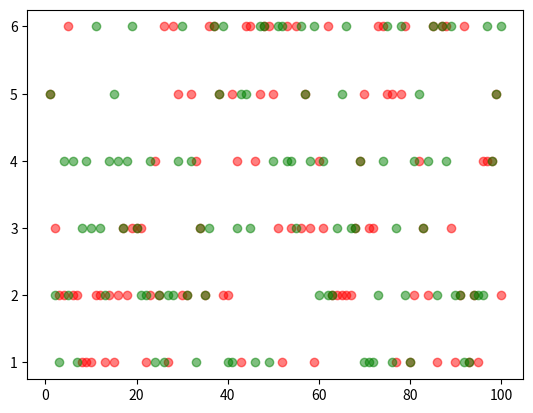

Generate this figure with matplotlib:
"""
[redacted]
    功能：模拟掷骰子
    日期：2017/10/5
    版本：3.0
    2.0新增功能：模拟投掷两个骰子
    3.0新增功能：可视化投掷两个骰子的结果
"""
import random
import matplotlib.pyplot as plt


def roll_dice():
    """
        模拟掷骰子
    """
    roll = random.randint(1, 6)
    return roll


def main():
    """
        主函数
    """
    total_times = 100

    # 初始化列表 [0, 0, 0, 0, 0, 0]
    result_list = [0] * 11

    # 初始化点数列表
    roll_list = list(range(2, 13))
    roll_dict = dict(zip(roll_list, result_list))

    # 记录骰子的结果
    roll1_list = []
    roll2_list = []

    for i in range(total_times):
        roll1 = roll_dice()
        roll2 = roll_dice()

        roll1_list.append(roll1)
        roll2_list.append(roll2)

        for j in range(2, 13):
            if (roll1 + roll2) == j:
                roll_dict[j] += 1

    for i, result in roll_dict.items():
        print('点数{}的次数：{}，频率：{}'.format(i, result, result / total_times))

    # 数据可视化
    x = range(1, total_times + 1)
    plt.scatter(x, roll1_list, c='red', alpha=0.5)
    plt.scatter(x, roll2_list, c='green', alpha=0.5)
    plt.show()


if __name__ == '__main__':
    main()
